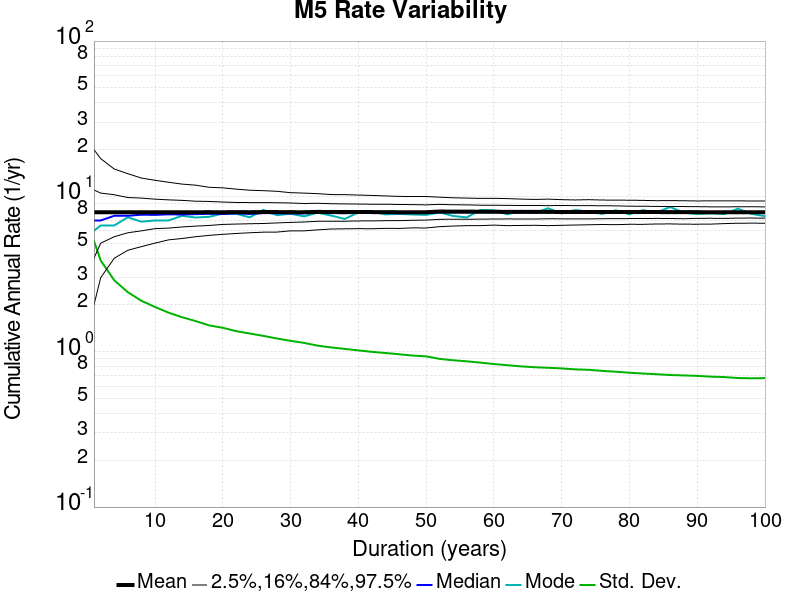

Data behind this chart, as committed beside it:
Duration (years), Mean, Median, Mode, Std. Dev., 2.5 %-ile, 16 %-ile, 84 %-ile, 97.5 %-ile
1.0, 7.91, 7.0, 6.0, 5.168, 2.0, 4.0, 11.0, 20.0
2.0, 7.91, 7.0, 6.5, 3.864, 3.0, 5.0, 10.5, 17.5
4.0, 7.91, 7.5, 6.5, 2.882, 4.0, 5.5, 10.25, 15.0
6.0, 7.912, 7.5, 7.333, 2.418, 4.5, 5.833, 9.833, 14.0
8.0, 7.912, 7.625, 6.875, 2.128, 4.75, 6.0, 9.75, 13.12
10.0, 7.91, 7.6, 7.0, 1.943, 5.0, 6.2, 9.6, 12.7
12.0, 7.912, 7.667, 7.0, 1.785, 5.25, 6.25, 9.5, 12.33
14.0, 7.912, 7.643, 7.5, 1.668, 5.357, 6.357, 9.429, 12.0
16.0, 7.912, 7.688, 7.312, 1.576, 5.5, 6.438, 9.312, 11.81
18.0, 7.914, 7.722, 7.389, 1.477, 5.611, 6.5, 9.278, 11.44
20.0, 7.91, 7.7, 7.75, 1.426, 5.7, 6.6, 9.2, 11.35
22.0, 7.92, 7.773, 7.727, 1.356, 5.773, 6.636, 9.136, 11.14
24.0, 7.912, 7.708, 7.333, 1.31, 5.833, 6.667, 9.125, 10.96
26.0, 7.93, 7.808, 8.192, 1.265, 5.885, 6.692, 9.115, 10.88
28.0, 7.929, 7.786, 7.571, 1.217, 5.893, 6.75, 9.107, 10.79
30.0, 7.914, 7.767, 7.733, 1.176, 6.0, 6.8, 9.067, 10.57
32.0, 7.912, 7.781, 7.438, 1.14, 6.0, 6.844, 9.0, 10.5
34.0, 7.945, 7.824, 7.853, 1.094, 6.088, 6.912, 9.029, 10.41
36.0, 7.935, 7.806, 7.528, 1.066, 6.167, 6.917, 8.972, 10.28
38.0, 7.933, 7.789, 7.158, 1.043, 6.184, 6.921, 8.947, 10.26
40.0, 7.932, 7.825, 7.875, 1.02, 6.2, 6.95, 8.925, 10.2
42.0, 7.929, 7.81, 7.952, 0.9982, 6.19, 6.952, 8.905, 10.14
44.0, 7.92, 7.818, 7.659, 0.9814, 6.227, 6.977, 8.909, 10.07
46.0, 7.911, 7.783, 7.717, 0.9635, 6.217, 6.978, 8.87, 10.0
48.0, 7.912, 7.812, 7.646, 0.9445, 6.271, 7.021, 8.854, 9.979
50.0, 7.91, 7.8, 7.6, 0.9337, 6.26, 7.04, 8.82, 9.98
52.0, 7.991, 7.904, 7.885, 0.8996, 6.385, 7.115, 8.885, 9.885
54.0, 7.978, 7.889, 7.481, 0.8809, 6.444, 7.13, 8.833, 9.796
56.0, 7.976, 7.893, 7.321, 0.8677, 6.482, 7.125, 8.821, 9.75
58.0, 7.97, 7.914, 8.172, 0.8512, 6.483, 7.138, 8.776, 9.707
60.0, 7.962, 7.9, 8.133, 0.8332, 6.533, 7.15, 8.767, 9.717
62.0, 7.951, 7.887, 7.661, 0.8189, 6.484, 7.161, 8.758, 9.677
64.0, 7.95, 7.891, 8.078, 0.8048, 6.5, 7.156, 8.734, 9.609
66.0, 7.946, 7.879, 7.818, 0.7948, 6.515, 7.152, 8.742, 9.561
68.0, 7.945, 7.897, 8.382, 0.7884, 6.485, 7.176, 8.721, 9.603
70.0, 7.94, 7.886, 7.771, 0.7809, 6.514, 7.171, 8.743, 9.529
72.0, 7.935, 7.903, 8.167, 0.7699, 6.542, 7.167, 8.722, 9.486
74.0, 7.939, 7.892, 7.986, 0.765, 6.568, 7.162, 8.716, 9.527
76.0, 7.933, 7.868, 7.711, 0.7524, 6.592, 7.184, 8.711, 9.474
78.0, 7.93, 7.885, 8.141, 0.7437, 6.577, 7.192, 8.692, 9.462
80.0, 7.932, 7.888, 7.662, 0.7325, 6.612, 7.2, 8.65, 9.45
82.0, 7.93, 7.89, 8.159, 0.7239, 6.61, 7.207, 8.646, 9.427
84.0, 7.929, 7.881, 7.869, 0.7166, 6.643, 7.214, 8.619, 9.381
86.0, 7.925, 7.884, 8.547, 0.708, 6.651, 7.209, 8.605, 9.395
88.0, 7.92, 7.875, 7.864, 0.7039, 6.625, 7.182, 8.602, 9.375
90.0, 7.914, 7.867, 7.7, 0.6992, 6.622, 7.222, 8.589, 9.344
92.0, 7.911, 7.848, 7.783, 0.691, 6.63, 7.228, 8.565, 9.359
94.0, 7.911, 7.862, 7.691, 0.6869, 6.681, 7.213, 8.564, 9.351
96.0, 7.912, 7.865, 8.333, 0.6771, 6.719, 7.25, 8.573, 9.365
98.0, 7.912, 7.857, 7.724, 0.6742, 6.724, 7.255, 8.582, 9.337
100.0, 7.91, 7.86, 7.46, 0.6761, 6.72, 7.24, 8.56, 9.34
